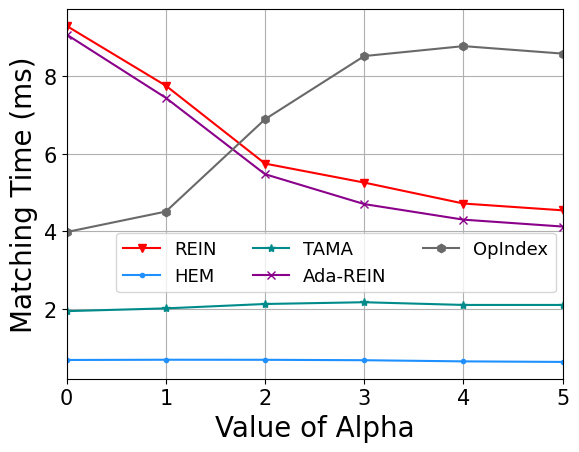

Reproduce this figure in Python. (Note: this script raises an exception after producing the figure.)
import matplotlib
import matplotlib.pyplot as plt
import numpy as np
from matplotlib import rc
from matplotlib.pyplot import MultipleLocator
rc('mathtext', default='regular')

plt.rcParams['axes.unicode_minus'] = False
plt.rcParams['font.family'] = ['Times New Roman'] # 
Name = ["REIN", "HEM", "Simple", "TAMA", "Ada-REIN", "OpIndex"]
x = [0,1,2,3,4,5]

Rein = [9.292778, 7.752816, 5.745078, 5.255491, 4.715628, 4.540388					
]
HEM = [0.684095, 0.6901, 0.688694, 0.677551, 0.64799, 0.633782					
]
Simple = [5.543731, 7.255267, 7.526561, 6.346698, 5.655632, 5.359875					
]
TAMA = [1.942452, 2.013692, 2.126841, 2.17193, 2.102254, 2.1022					
]
AdaREIN = [9.069874, 7.438771, 5.4714, 4.701095, 4.30008, 4.122378					
]
OpIndex = [3.981058, 4.508727, 6.888271, 8.516064, 8.77222, 8.579291					
]	
lsize=20
fig=plt.figure()
ax = fig.add_subplot(111)
ax.set_xlabel('Value of Alpha', fontsize=lsize)
ax.set_ylabel('Matching Time (ms)', fontsize=lsize)
# plt.xticks(range(0,10))
ax.plot(x, Rein, marker='v', color='r', label=Name[0])
ax.plot(x, HEM, marker='.', color='DODGERBLUE', label=Name[1])
# ax.plot(x, Simple, marker='D', color='deepskyblue', label=Name[2]) #
ax.plot(x, TAMA, marker='*', color='DarkCyan', label=Name[3])
ax.plot(x, AdaREIN, marker='x', color='DarkMagenta', label=Name[4])
ax.plot(x, OpIndex, marker='h', color='DimGray', label=Name[5]) #   slategray

ax.legend( fontsize=13,loc=(0.5/5,1.17/5), ncol=3) #fontsize=10 
ax.grid()
ax.set_xlim(0,5)
ax.set_xticks([0,1,2,3,4,5])
ax.set_xticklabels(x)
# ax.set_yscale("log")
# ax.set_yticks([0,2,8,32,128,256])
# ax.set_yticklabels(['-1', '0', '1'])
ax.set_zorder(0)
plt.tick_params(labelsize=15)
gcf = plt.gcf()
plt.show()
gcf.savefig('../exp8_alpha.eps',format='eps',bbox_inches='tight')